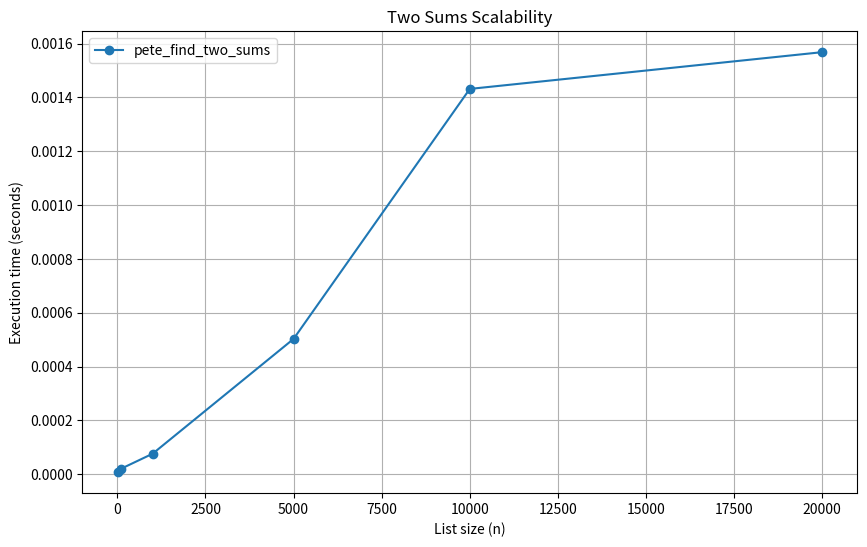

Write the Python code that produced this figure.
import time
import matplotlib.pyplot as plt



def benchmark_two_sums(sample_func, label=None):
    sizes = [10, 100, 1000, 5000, 10000, 20000]
    times = []
    target = 123456
    for n in sizes:
        nums = generate_unique_sum_list(n, target)
        start = time.time()
        sample_func(nums, target)
        end = time.time()
        times.append(end - start)
        print(f"{label or sample_func.__name__}: n={n}, time={end-start:.6f}s")
    plt.plot(sizes, times, marker='o', label=label or sample_func.__name__)
import random

def generate_unique_sum_list(n, t):
    if n < 2:
        raise ValueError("List must have at least 2 elements.")
    # Pick two numbers that sum to t
    a = random.randint(1, t-1)
    b = t - a
    result = [a, b]
    # Fill the rest with numbers that cannot form t with any other
    forbidden = {a, b}
    while len(result) < n:
        # Pick a number not in forbidden and not forming t with any in result
        candidate = random.randint(-10*n, 10*n)
        if candidate in forbidden:
            continue
        if any(candidate + x == t for x in result): # compare to any([candidate + x == t for x in result])
            continue
        result.append(candidate)
        forbidden.add(t - candidate) # don't allow its complement
    random.shuffle(result)
    return result

#########################################

def pete_find_two_sums(nums, target):
    # O(n) solution that remembers seen numbers in a dictionary
    seen = {}
    for i, num in enumerate(nums):
        complement = target - num
        if complement in seen:
            return (seen[complement], i)
        seen[num] = i
    return None


if __name__ == "__main__":
    plt.figure(figsize=(10,6))
    benchmark_two_sums(pete_find_two_sums)
    plt.xlabel('List size (n)')
    plt.ylabel('Execution time (seconds)')
    plt.title('Two Sums Scalability')
    plt.grid(True)
    plt.legend()
    plt.show()